Image classification data set "splits" (adityamathur06/SentryGlide on GitHub). Class labels (10): body tissue or organ, gauze, glass equipment packaging, metal equipment packaging, organic waste, paper equipment packaging, plastic equipment packaging, syringe, syringe needle, tweezers.

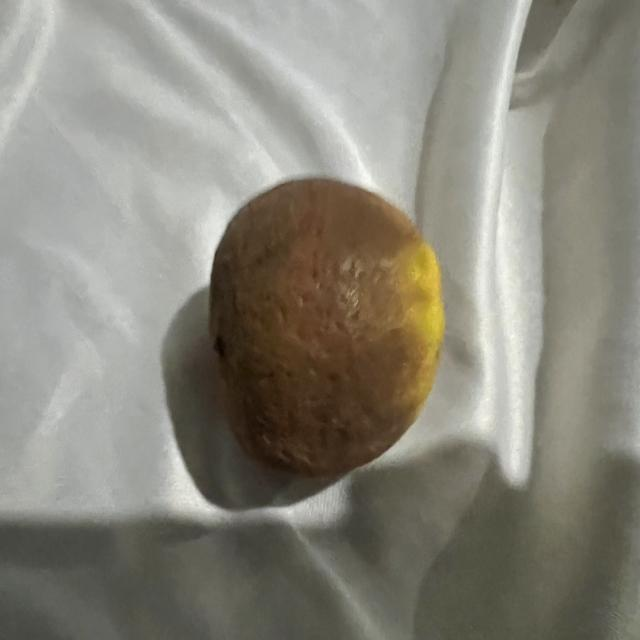
Label: organic waste

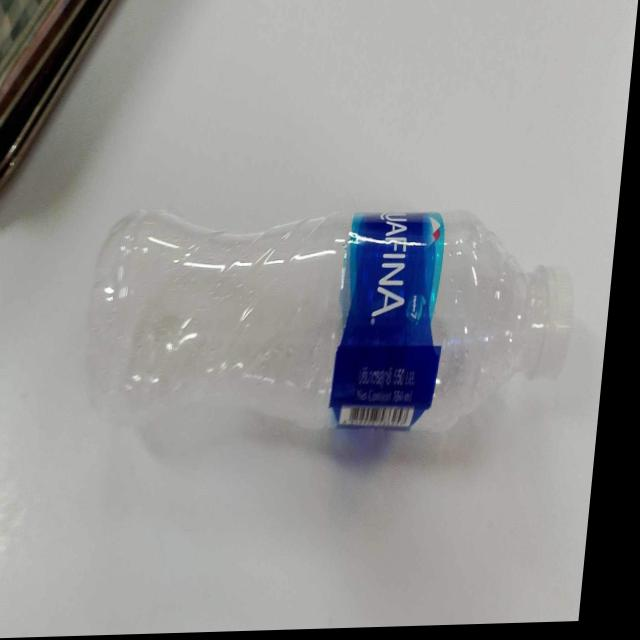
Label: plastic equipment packaging

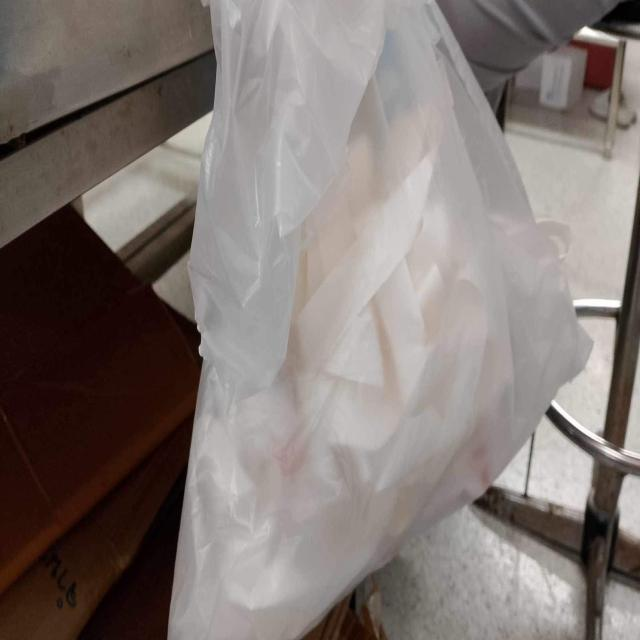
Label: paper equipment packaging

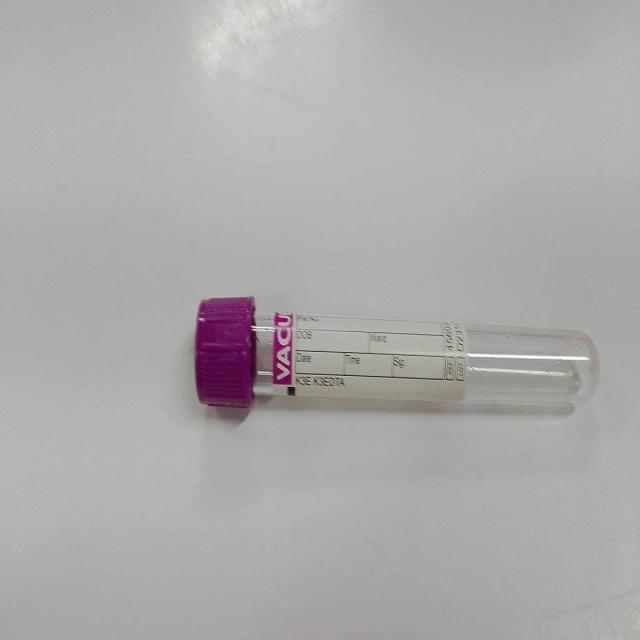
Label: glass equipment packaging

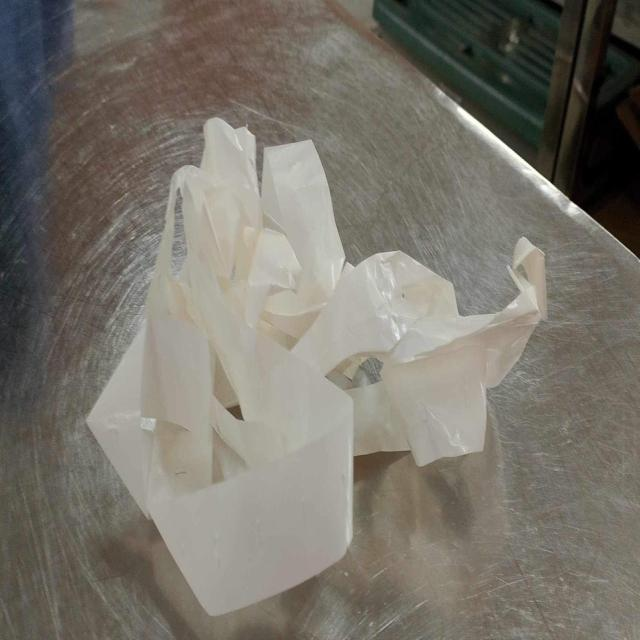
Label: paper equipment packaging

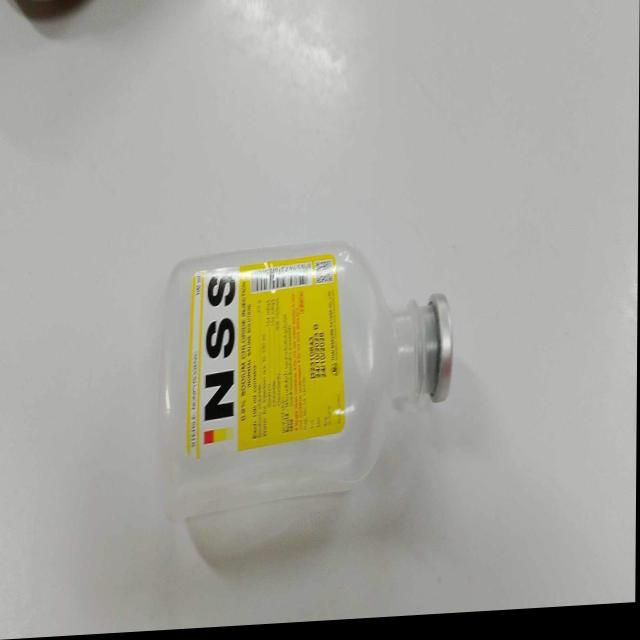
Label: plastic equipment packaging
